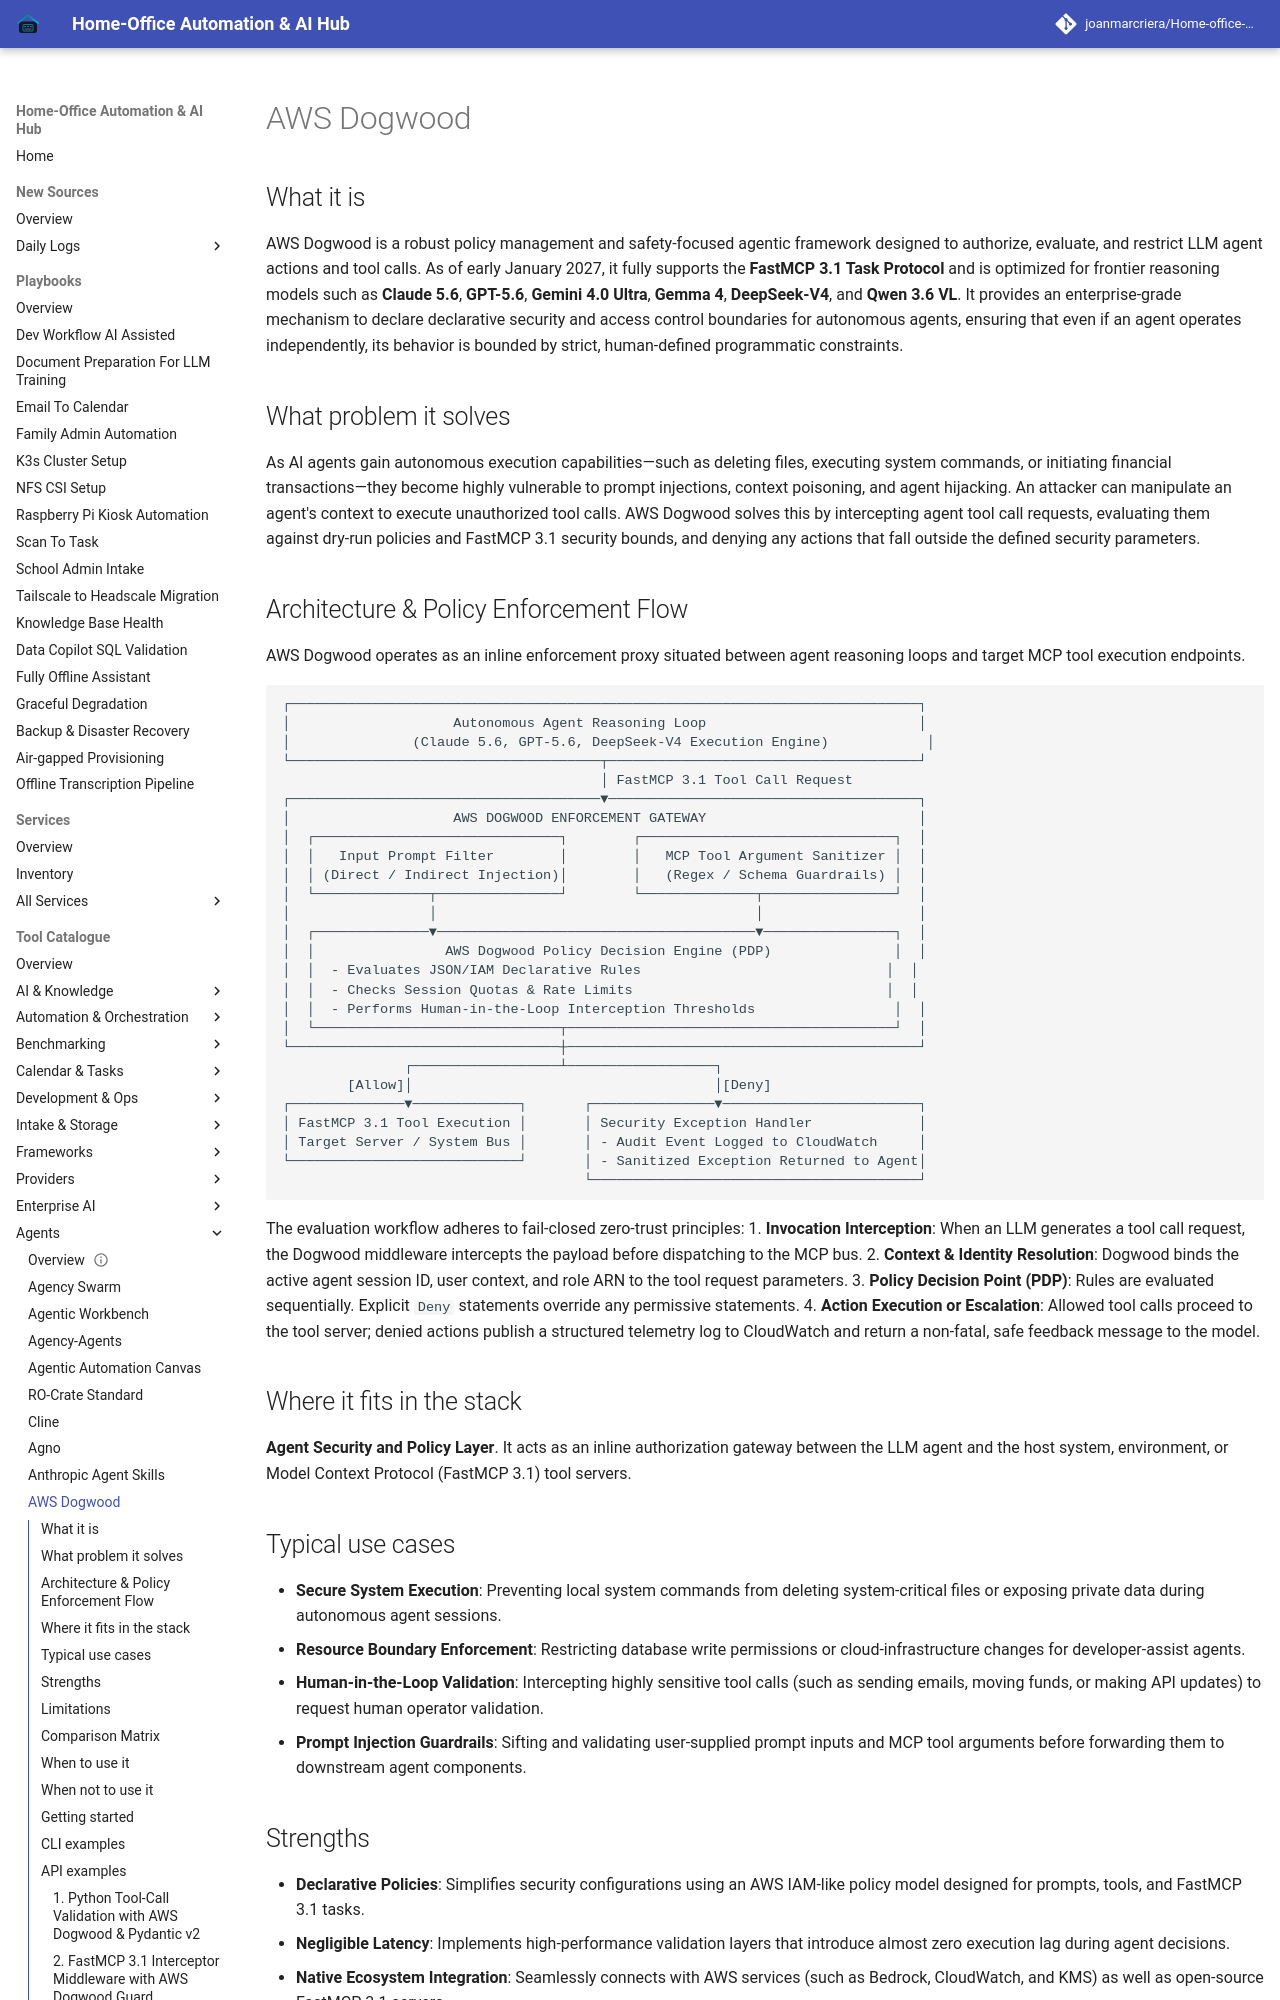

repository: joanmarcriera/Home-office-automations · page: tools/agents/aws-dogwood/index.html · generator: mkdocs

# AWS Dogwood

## What it is
AWS Dogwood is a robust policy management and safety-focused agentic framework designed to authorize, evaluate, and restrict LLM agent actions and tool calls. As of early January 2027, it fully supports the **FastMCP 3.1 Task Protocol** and is optimized for frontier reasoning models such as **Claude 5.6**, **GPT-5.6**, **Gemini 4.0 Ultra**, **Gemma 4**, **DeepSeek-V4**, and **Qwen 3.6 VL**. It provides an enterprise-grade mechanism to declare declarative security and access control boundaries for autonomous agents, ensuring that even if an agent operates independently, its behavior is bounded by strict, human-defined programmatic constraints.

## What problem it solves
As AI agents gain autonomous execution capabilities—such as deleting files, executing system commands, or initiating financial transactions—they become highly vulnerable to prompt injections, context poisoning, and agent hijacking. An attacker can manipulate an agent's context to execute unauthorized tool calls. AWS Dogwood solves this by intercepting agent tool call requests, evaluating them against dry-run policies and FastMCP 3.1 security bounds, and denying any actions that fall outside the defined security parameters.

## Architecture & Policy Enforcement Flow

AWS Dogwood operates as an inline enforcement proxy situated between agent reasoning loops and target MCP tool execution endpoints.

```
┌─────────────────────────────────────────────────────────────────────────────┐
│                    Autonomous Agent Reasoning Loop                          │
│               (Claude 5.6, GPT-5.6, DeepSeek-V4 Execution Engine)            │
└──────────────────────────────────────┬──────────────────────────────────────┘
                                       │ FastMCP 3.1 Tool Call Request
┌──────────────────────────────────────▼──────────────────────────────────────┐
│                    AWS DOGWOOD ENFORCEMENT GATEWAY                          │
│  ┌──────────────────────────────┐        ┌───────────────────────────────┐  │
│  │   Input Prompt Filter        │        │   MCP Tool Argument Sanitizer │  │
│  │ (Direct / Indirect Injection)│        │   (Regex / Schema Guardrails) │  │
│  └──────────────┬───────────────┘        └──────────────┬────────────────┘  │
│                 │                                       │                   │
│  ┌──────────────▼───────────────────────────────────────▼────────────────┐  │
│  │                AWS Dogwood Policy Decision Engine (PDP)               │  │
│  │  - Evaluates JSON/IAM Declarative Rules                              │  │
│  │  - Checks Session Quotas & Rate Limits                               │  │
│  │  - Performs Human-in-the-Loop Interception Thresholds                 │  │
│  └──────────────────────────────┬────────────────────────────────────────┘  │
└─────────────────────────────────┼───────────────────────────────────────────┘
               ┌──────────────────┴──────────────────┐
        [Allow]│                                     │[Deny]
┌──────────────▼─────────────┐       ┌───────────────▼────────────────────────┐
│ FastMCP 3.1 Tool Execution │       │ Security Exception Handler             │
│ Target Server / System Bus │       │ - Audit Event Logged to CloudWatch     │
└────────────────────────────┘       │ - Sanitized Exception Returned to Agent│
                                     └────────────────────────────────────────┘
```

The evaluation workflow adheres to fail-closed zero-trust principles:
1. **Invocation Interception**: When an LLM generates a tool call request, the Dogwood middleware intercepts the payload before dispatching to the MCP bus.
2. **Context & Identity Resolution**: Dogwood binds the active agent session ID, user context, and role ARN to the tool request parameters.
3. **Policy Decision Point (PDP)**: Rules are evaluated sequentially. Explicit `Deny` statements override any permissive statements.
4. **Action Execution or Escalation**: Allowed tool calls proceed to the tool server; denied actions publish a structured telemetry log to CloudWatch and return a non-fatal, safe feedback message to the model.
